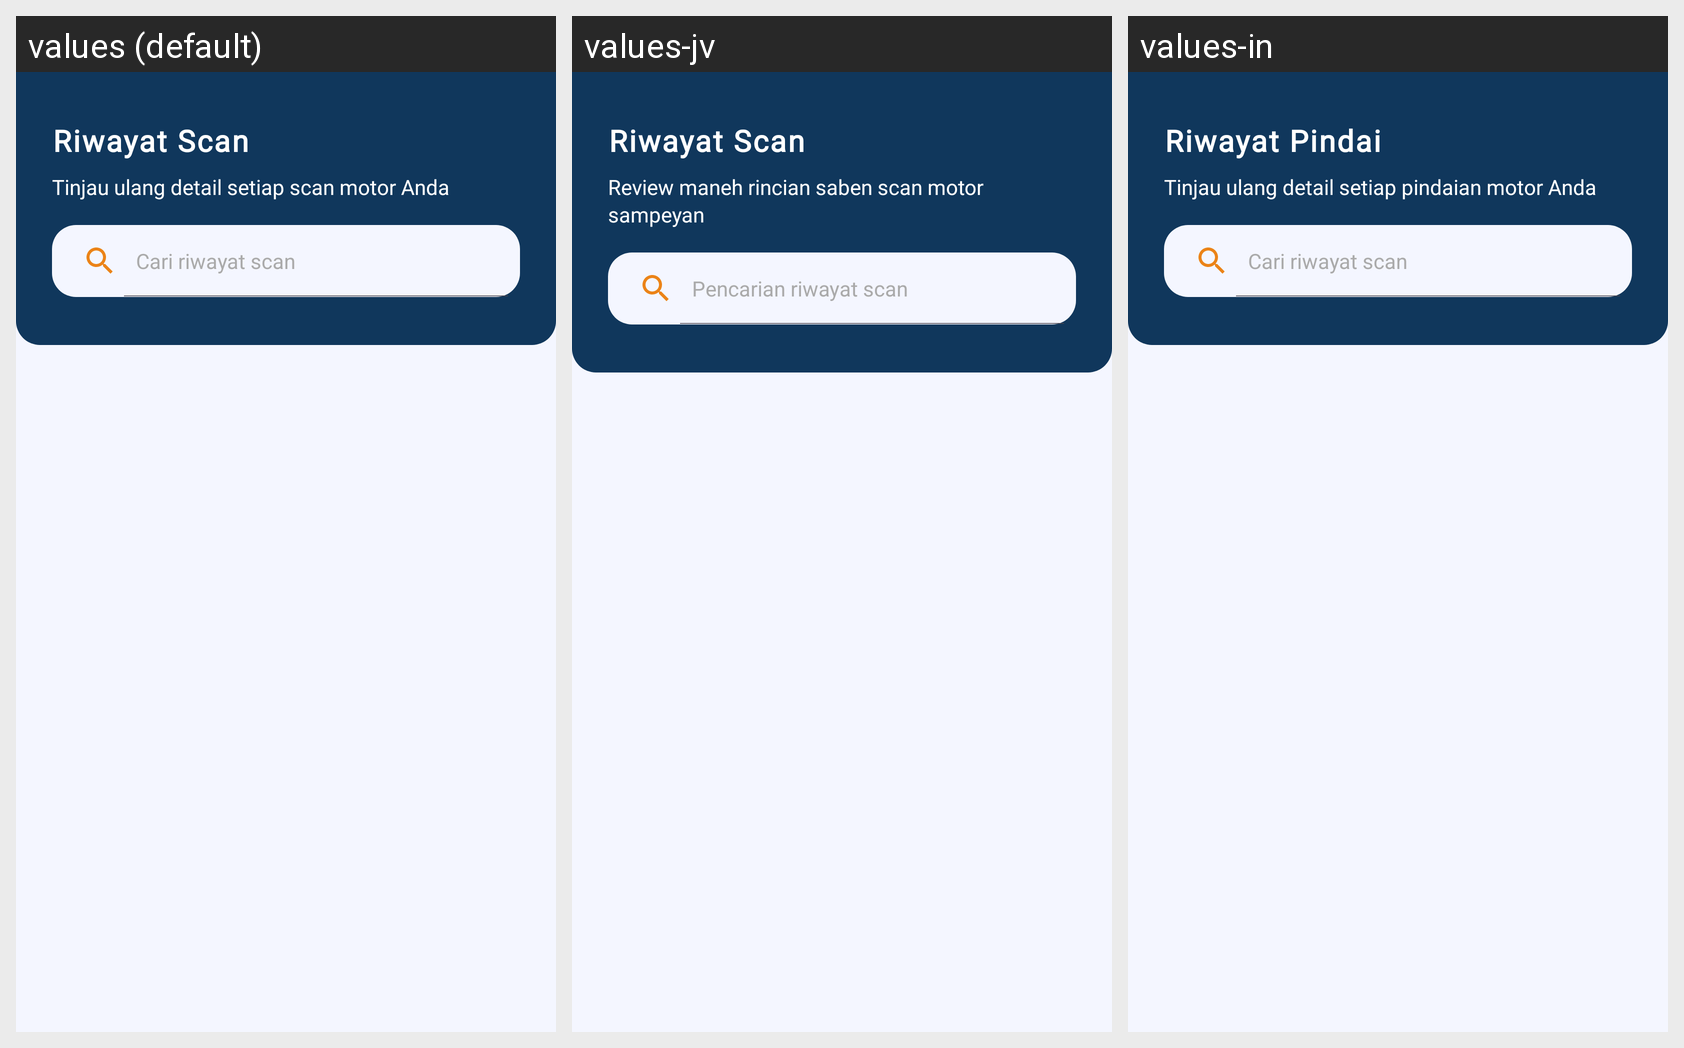

For this localized Android screen grid, give each drawn string resource with its value in every locale shown.
Android screen res/layout/fragment_history.xml rendered under 3 locales, left to right: values (default), values-jv, values-in. Device: Nexus 5 (rendered at 1080×1920; each locale shown at half size, 540×960, under a caption strip naming it); theme Theme.Hondealz.
Other locales in the repository, not shown: values-en, values-ms, values-su.
Strings drawn on this screen, with the default value and each locale's value (text and hints the layout hard-codes, and strings that could not be matched under every locale, appear in the picture but are not listed):

riwayat_scan
  values: Riwayat Scan
  values-jv: Riwayat Scan
  values-in: Riwayat Pindai

subtagline_history
  values: Tinjau ulang detail setiap scan motor Anda
  values-jv: Review maneh rincian saben scan motor sampeyan
  values-in: Tinjau ulang detail setiap pindaian motor Anda

search_history
  values: Cari riwayat scan
  values-jv: Pencarian riwayat scan
  values-in: Cari riwayat scan
